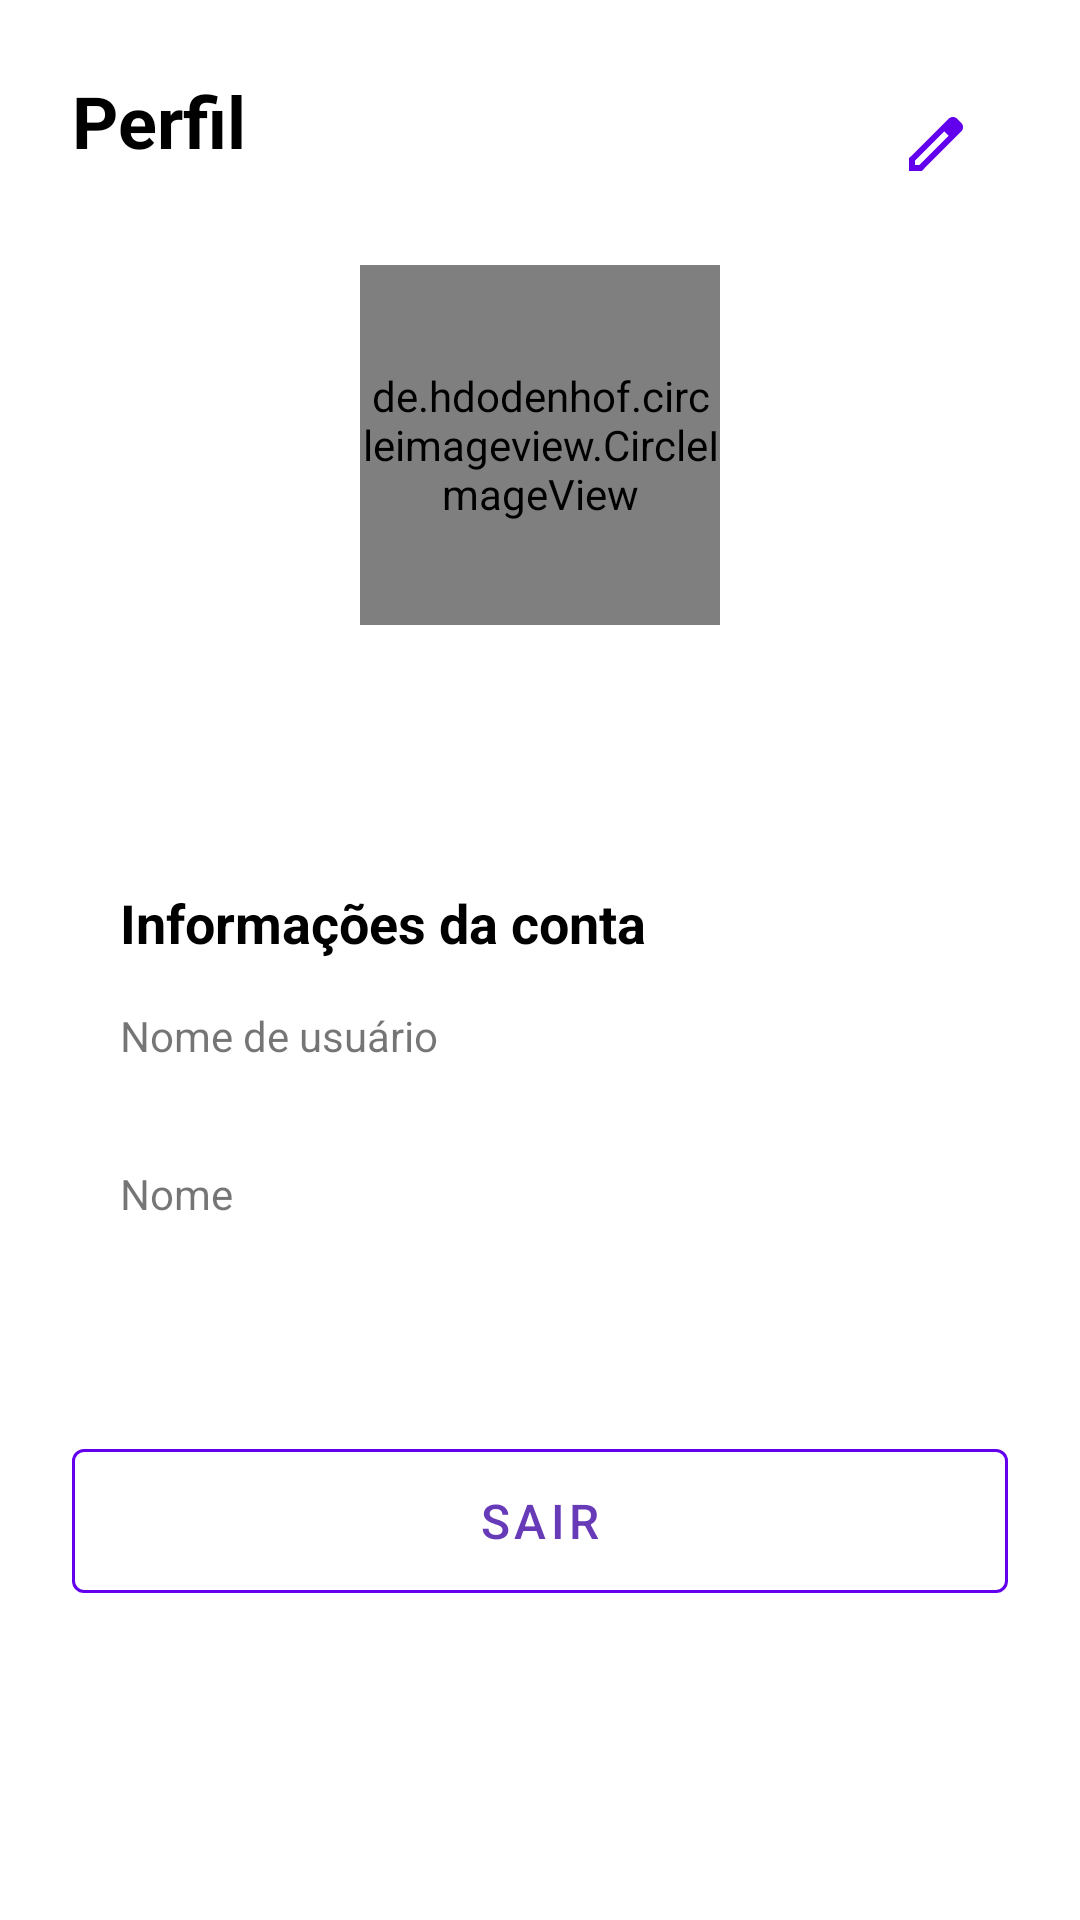

This screen was rendered from an Android layout file. Write that file and the resources it references.
<!-- AndroidManifest.xml: application theme Theme.Taskmanagermobile -->
<!-- res/layout/fragment_profile.xml -->
<?xml version="1.0" encoding="utf-8"?>
<androidx.constraintlayout.widget.ConstraintLayout xmlns:android="http://schemas.android.com/apk/res/android"
    xmlns:app="http://schemas.android.com/apk/res-auto"
    xmlns:tools="http://schemas.android.com/tools"
    android:layout_width="match_parent"
    android:layout_height="match_parent"
    android:background="@color/white"
    android:padding="24dp"
    tools:context=".ui.fragments.ProfileFragment">

    <ProgressBar
        android:id="@+id/progress_bar"
        android:layout_width="wrap_content"
        android:layout_height="wrap_content"
        android:visibility="gone"
        app:layout_constraintBottom_toBottomOf="parent"
        app:layout_constraintEnd_toEndOf="parent"
        app:layout_constraintStart_toStartOf="parent"
        app:layout_constraintTop_toTopOf="parent"
        tools:visibility="visible" />

    <androidx.constraintlayout.widget.Group
        android:id="@+id/group_profile_content"
        android:layout_width="wrap_content"
        android:layout_height="wrap_content"
        app:constraint_referenced_ids="btn_edit_profile,profile_image,tv_name,tv_user_name,card_account_info,btn_logout"
        />

    <TextView
        android:id="@+id/tv_title"
        android:layout_width="wrap_content"
        android:layout_height="wrap_content"
        android:text="@string/title_profile"
        android:textColor="@color/black"
        android:textSize="24sp"
        android:textStyle="bold"
        app:layout_constraintStart_toStartOf="parent"
        app:layout_constraintTop_toTopOf="parent" />

    <ImageButton
        android:id="@+id/btn_edit_profile"
        android:layout_width="48dp"
        android:layout_height="48dp"
        android:background="?attr/selectableItemBackgroundBorderless"
        android:src="@drawable/outline_edit_24"
        app:layout_constraintEnd_toEndOf="parent"
        app:layout_constraintTop_toTopOf="parent" />

    <de.hdodenhof.circleimageview.CircleImageView
        android:id="@+id/profile_image"
        android:layout_width="120dp"
        android:layout_height="120dp"
        android:layout_marginTop="32dp"
        android:src="@drawable/baseline_person_24"
        app:civ_border_color="#E0E0E0"
        app:civ_border_width="2dp"
        app:layout_constraintEnd_toEndOf="parent"
        app:layout_constraintStart_toStartOf="parent"
        app:layout_constraintTop_toBottomOf="@id/tv_title" />

    <TextView
        android:id="@+id/tv_name"
        android:layout_width="wrap_content"
        android:layout_height="wrap_content"
        android:layout_marginTop="16dp"
        android:textColor="@android:color/black"
        android:textSize="22sp"
        android:textStyle="bold"
        app:layout_constraintEnd_toEndOf="parent"
        app:layout_constraintStart_toStartOf="parent"
        app:layout_constraintTop_toBottomOf="@id/profile_image"
        tools:text="Nome completo" />

    <TextView
        android:id="@+id/tv_user_name"
        android:layout_width="wrap_content"
        android:layout_height="wrap_content"
        android:layout_marginTop="4dp"
        android:textColor="@android:color/darker_gray"
        android:textSize="16sp"
        app:layout_constraintEnd_toEndOf="parent"
        app:layout_constraintStart_toStartOf="parent"
        app:layout_constraintTop_toBottomOf="@id/tv_name"
        tools:text="Nome de usuário" />

    <LinearLayout
        android:id="@+id/card_account_info"
        android:layout_width="match_parent"
        android:layout_height="wrap_content"
        android:orientation="vertical"
        android:padding="16dp"
        app:layout_constraintEnd_toEndOf="parent"
        app:layout_constraintStart_toStartOf="parent"
        app:layout_constraintTop_toBottomOf="@id/tv_user_name">

        <TextView
            android:layout_width="wrap_content"
            android:layout_height="wrap_content"
            android:text="@string/account_information"
            android:textColor="@android:color/black"
            android:textSize="18sp"
            android:textStyle="bold" />

        <TextView
            android:layout_width="wrap_content"
            android:layout_height="wrap_content"
            android:layout_marginTop="16dp"
            android:text="@string/username_form_field_title"
            android:textSize="14sp" />

        <TextView
            android:id="@+id/tv_info_user_name"
            android:layout_width="wrap_content"
            android:layout_height="wrap_content"
            android:textColor="@android:color/black"
            android:textSize="16sp"
            tools:text="Nome de usuário" />

        <TextView
            android:layout_width="wrap_content"
            android:layout_height="wrap_content"
            android:layout_marginTop="12dp"
            android:text="@string/name_form_field_title"
            android:textSize="14sp" />

        <TextView
            android:id="@+id/tv_info_full_name"
            android:layout_width="wrap_content"
            android:layout_height="wrap_content"
            android:textColor="@android:color/black"
            android:textSize="16sp"
            tools:text="Nome completo" />
    </LinearLayout>

    <com.google.android.material.button.MaterialButton
        android:id="@+id/btn_logout"
        style="@style/Widget.MaterialComponents.Button.OutlinedButton"
        android:layout_width="0dp"
        android:layout_height="60dp"
        android:layout_marginTop="32dp"
        android:text="@string/logout"
        android:textColor="#673AB7"
        android:textSize="16sp"
        app:layout_constraintEnd_toEndOf="parent"
        app:layout_constraintStart_toStartOf="parent"
        app:layout_constraintTop_toBottomOf="@id/card_account_info"
        app:strokeColor="@color/purple_500" />

</androidx.constraintlayout.widget.ConstraintLayout>
<!-- resources referenced by this layout -->
<resources>
  <color name="black">#FF000000</color>
  <color name="purple_500">#FF6200EE</color>
  <color name="white">#FFFFFFFF</color>
  <!-- drawable baseline_person_24 (drawable) -->
  <vector xmlns:android="http://schemas.android.com/apk/res/android" android:height="96dp" android:tint="@color/purple_500" android:viewportHeight="24" android:viewportWidth="24" android:width="96dp">
        
      <path android:fillColor="@android:color/white" android:pathData="M12,12c2.21,0 4,-1.79 4,-4s-1.79,-4 -4,-4 -4,1.79 -4,4 1.79,4 4,4zM12,14c-2.67,0 -8,1.34 -8,4v2h16v-2c0,-2.66 -5.33,-4 -8,-4z"/>
      
  </vector>
  <!-- drawable outline_edit_24 (drawable) -->
  <vector xmlns:android="http://schemas.android.com/apk/res/android" android:height="24dp" android:tint="@color/purple_500" android:viewportHeight="960" android:viewportWidth="960" android:width="24dp">
        
      <path android:fillColor="@android:color/white" android:pathData="M200,760L257,760L648,369L591,312L200,703L200,760ZM120,840L120,670L648,143Q660,132 674.5,126Q689,120 705,120Q721,120 736,126Q751,132 762,144L817,200Q829,211 834.5,226Q840,241 840,256Q840,272 834.5,286.5Q829,301 817,313L290,840L120,840ZM760,256L760,256L704,200L704,200L760,256ZM619,341L591,312L591,312L648,369L648,369L619,341Z"/>
      
  </vector>
  <string name="account_information">Informações da conta</string>
  <string name="logout">Sair</string>
  <string name="name_form_field_title">Nome</string>
  <string name="title_profile">Perfil</string>
  <string name="username_form_field_title">Nome de usuário</string>
  <style name="Theme.Taskmanagermobile" parent="Theme.MaterialComponents.DayNight.NoActionBar">
          
          <item name="colorPrimary">@color/purple_500</item>
          <item name="colorPrimaryVariant">@color/purple_700</item>
          <item name="colorOnPrimary">@color/purple_500</item>
          
          <item name="colorSecondary">@color/teal_200</item>
          <item name="colorSecondaryVariant">@color/teal_700</item>
          <item name="colorOnSecondary">@color/purple_500</item>
          
          <item name="android:statusBarColor">?attr/colorPrimaryVariant</item>
          
      </style>
  <color name="purple_700">#FF3700B3</color>
  <color name="teal_200">#FF03DAC5</color>
  <color name="teal_700">#FF018786</color>
</resources>
